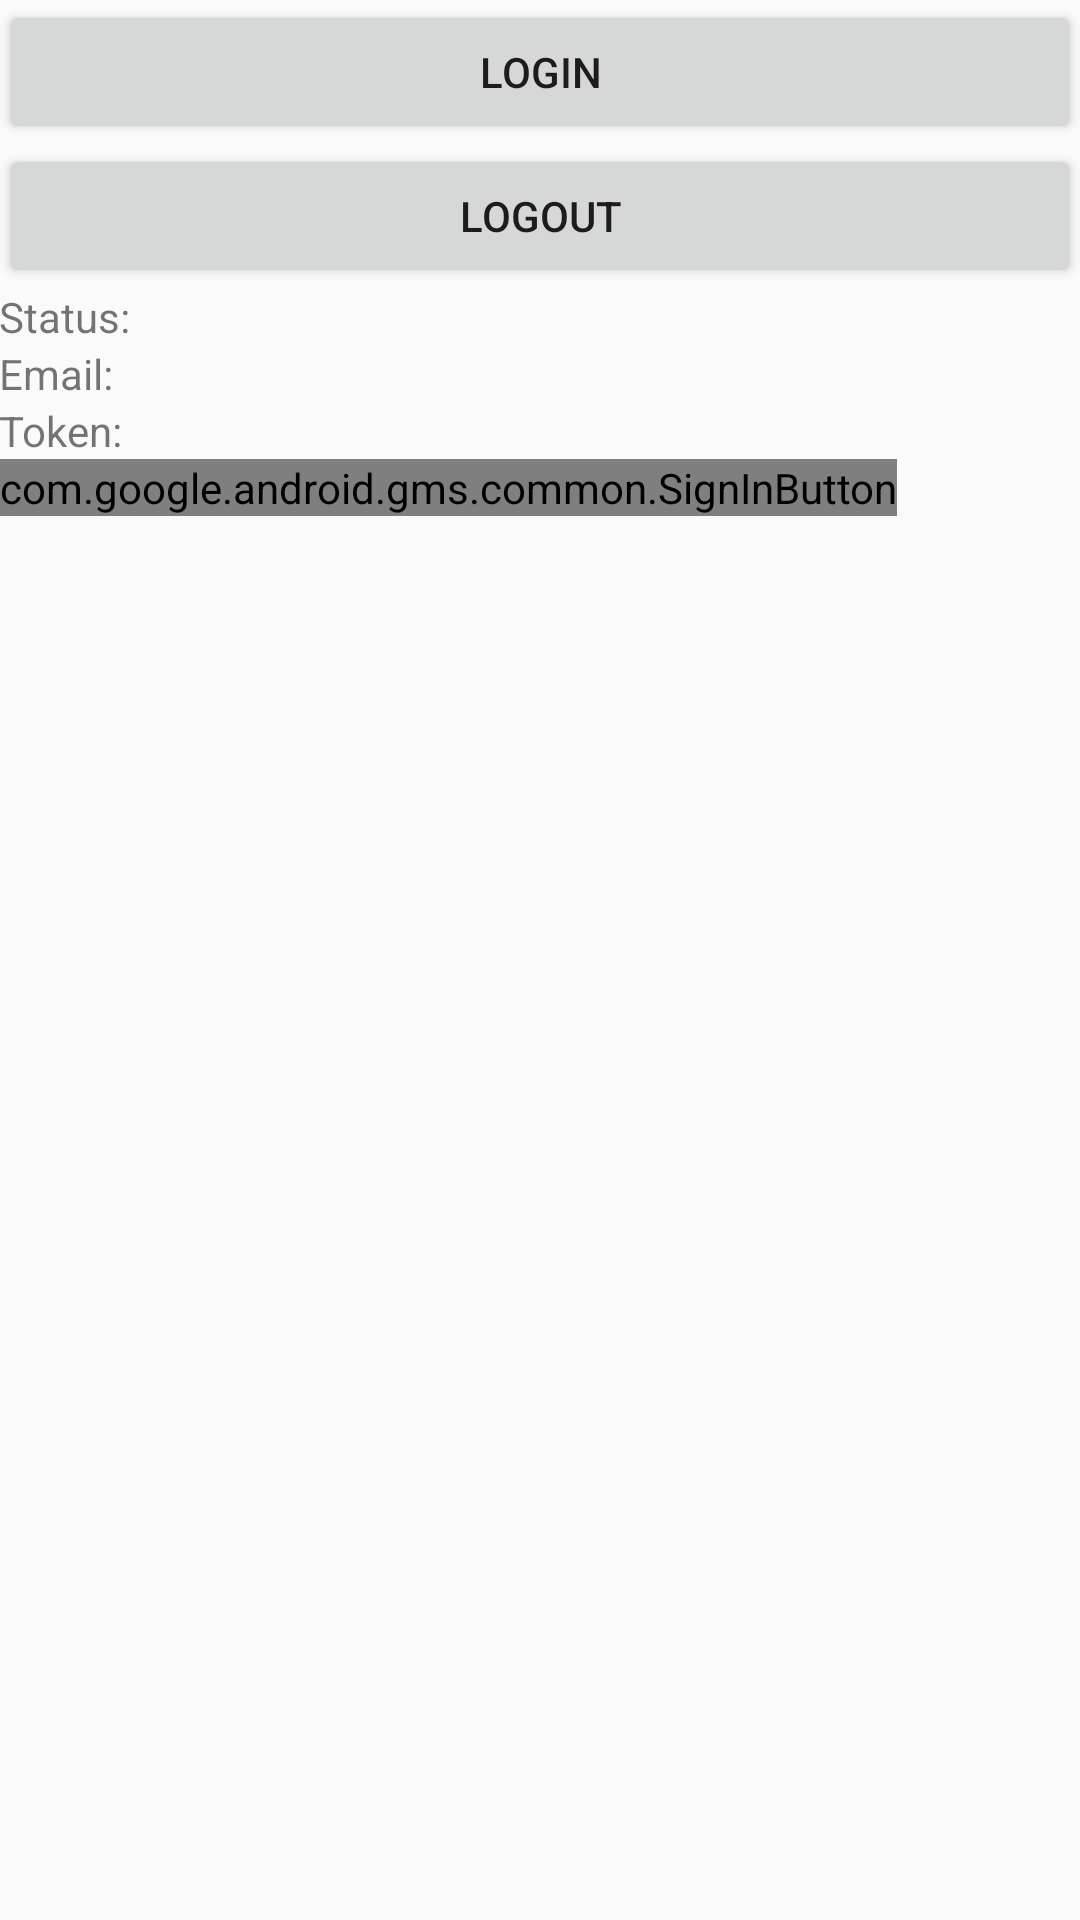

Layout XML and referenced resources for this Android screen:
<!-- AndroidManifest.xml: application theme AppTheme -->
<!-- res/layout/activity_google.xml -->
<?xml version="1.0" encoding="utf-8"?>
<LinearLayout
    xmlns:android="http://schemas.android.com/apk/res/android"
    android:orientation="vertical"
    android:layout_width="match_parent"
    android:layout_height="match_parent"
    android:paddingLeft="@dimen/activity_horizontal_margin"
    android:paddingRight="@dimen/activity_horizontal_margin"
    android:paddingTop="@dimen/activity_vertical_margin"
    android:paddingBottom="@dimen/activity_vertical_margin">

    <Button
        android:id="@+id/login"
        android:text="Login"
        android:layout_width="match_parent"
        android:layout_height="wrap_content"/>

    <Button
        android:id="@+id/logout"
        android:text="Logout"
        android:layout_width="match_parent"
        android:layout_height="wrap_content"/>

    <TextView
        android:id="@+id/status"
        android:text="Status: "
        android:layout_width="wrap_content"
        android:layout_height="wrap_content" />

    <TextView
        android:id="@+id/email"
        android:text="Email: "
        android:layout_width="wrap_content"
        android:layout_height="wrap_content" />

    <TextView
        android:id="@+id/token"
        android:text="Token: "
        android:layout_width="wrap_content"
        android:layout_height="wrap_content" />

    <com.google.android.gms.common.SignInButton
        android:id="@+id/sign_in_button"
        android:layout_width="wrap_content"
        android:layout_height="wrap_content" />

</LinearLayout>
<!-- resources referenced by this layout -->
<resources>
  <style name="AppTheme" parent="Theme.AppCompat.Light.DarkActionBar">
          
          <item name="colorPrimary">@color/colorPrimary</item>
          <item name="colorPrimaryDark">@color/colorPrimaryDark</item>
          <item name="colorAccent">@color/colorAccent</item>
      </style>
  <!-- not gathered from this repository: default colours our renderer supplied (Android Studio template values) -->
  <color name="colorPrimary">#FF6200EE</color>
  <color name="colorPrimaryDark">#FF3700B3</color>
  <color name="colorAccent">#FF03DAC5</color>
</resources>
